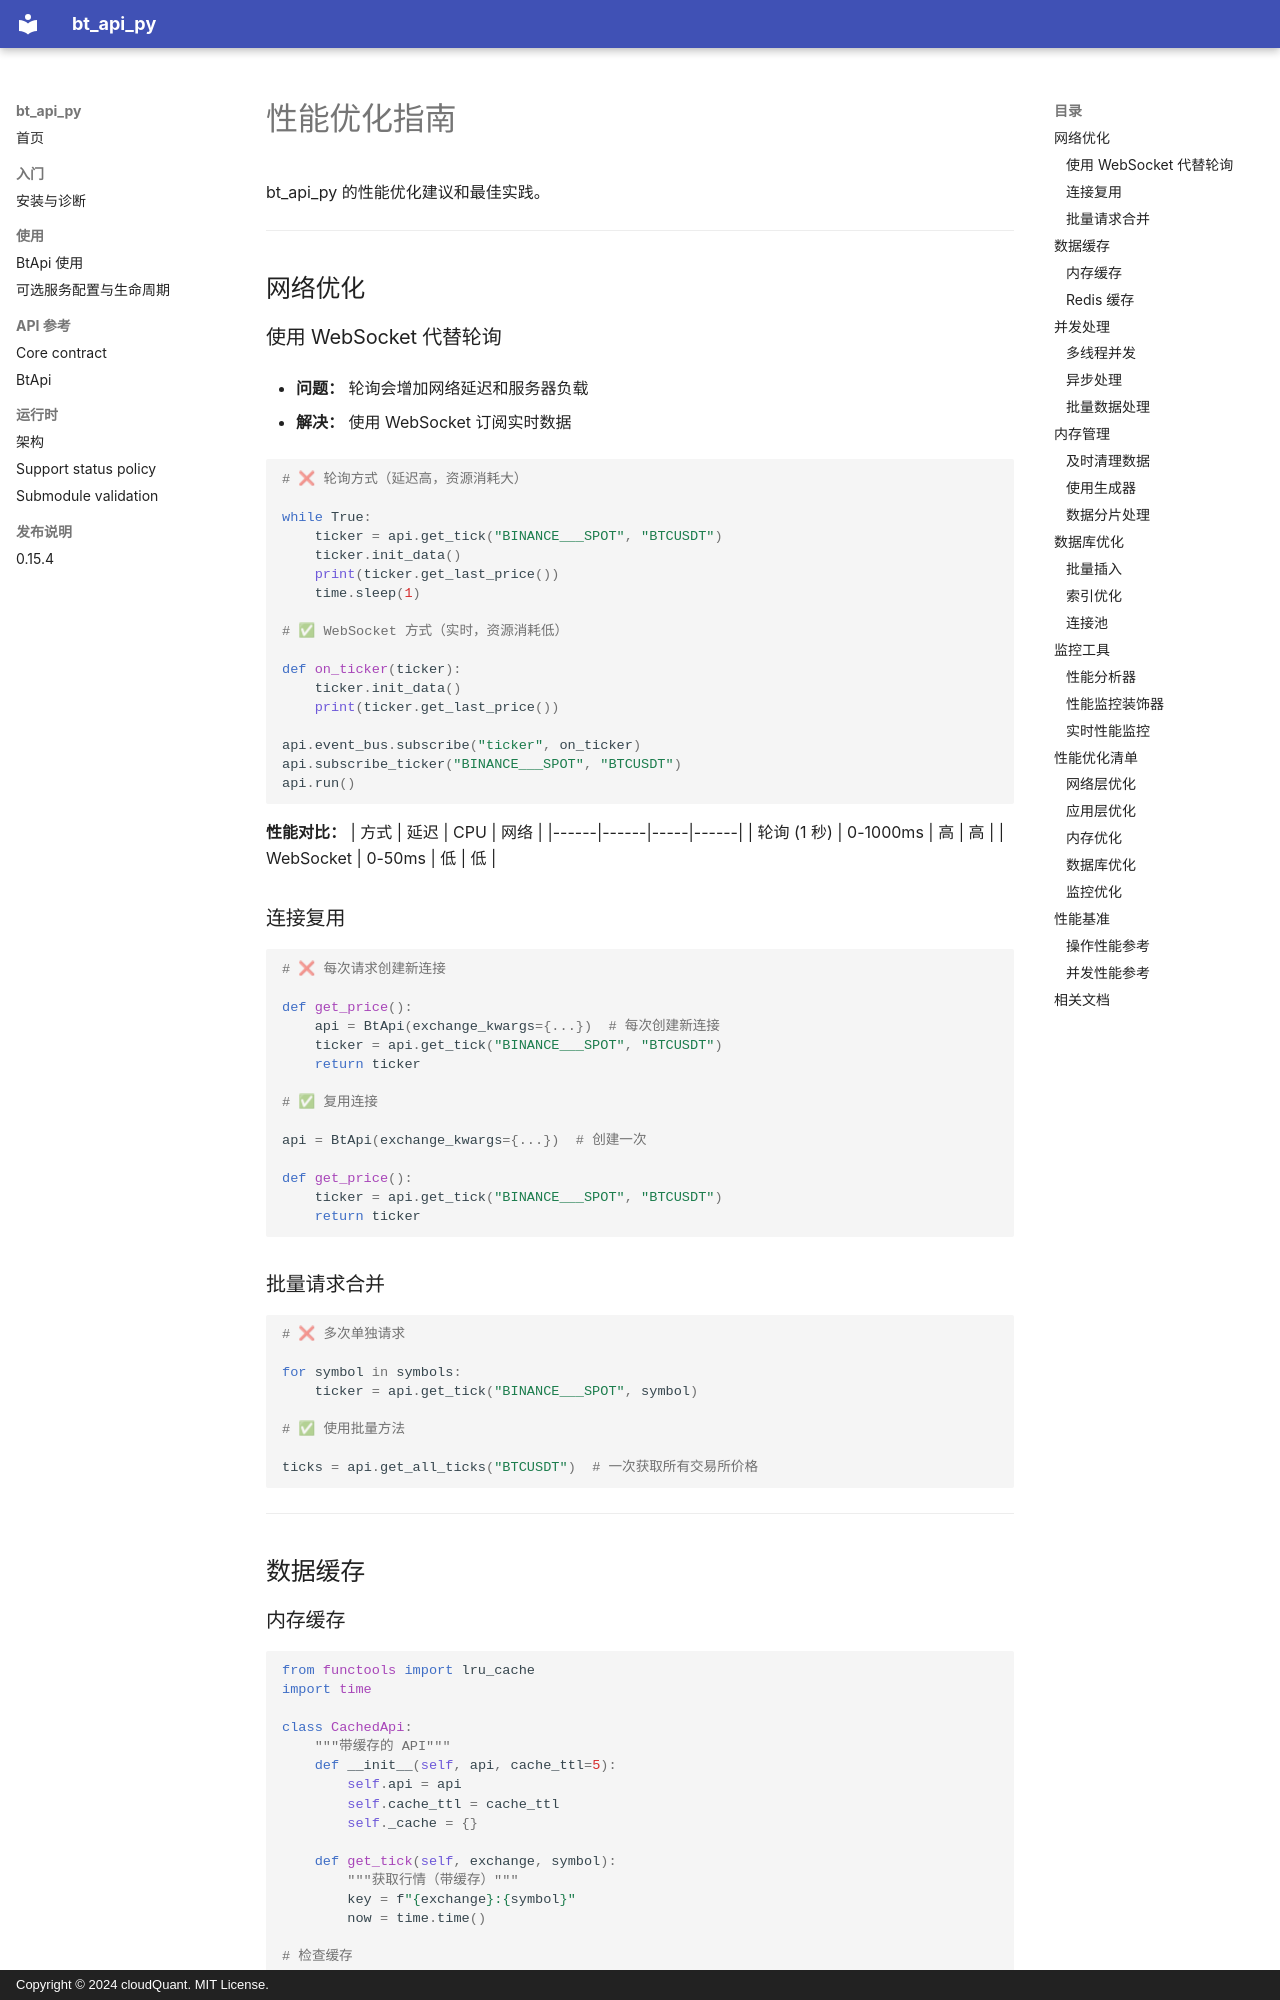

repository: cloudQuant/bt_api_py · page: guides/performance/index.html · generator: mkdocs · copyright: Copyright © 2024 cloudQuant. MIT License.

# 性能优化指南

bt_api_py 的性能优化建议和最佳实践。

---

## 网络优化

### 使用 WebSocket 代替轮询

- **问题：** 轮询会增加网络延迟和服务器负载

- **解决：** 使用 WebSocket 订阅实时数据

```python

# ❌ 轮询方式（延迟高，资源消耗大）

while True:
    ticker = api.get_tick("BINANCE___SPOT", "BTCUSDT")
    ticker.init_data()
    print(ticker.get_last_price())
    time.sleep(1)

# ✅ WebSocket 方式（实时，资源消耗低）

def on_ticker(ticker):
    ticker.init_data()
    print(ticker.get_last_price())

api.event_bus.subscribe("ticker", on_ticker)
api.subscribe_ticker("BINANCE___SPOT", "BTCUSDT")
api.run()

```

**性能对比：**
| 方式 | 延迟 | CPU | 网络 |
|------|------|-----|------|
| 轮询 (1 秒) | 0-1000ms | 高 | 高 |
| WebSocket | 0-50ms | 低 | 低 |

### 连接复用

```python

# ❌ 每次请求创建新连接

def get_price():
    api = BtApi(exchange_kwargs={...})  # 每次创建新连接
    ticker = api.get_tick("BINANCE___SPOT", "BTCUSDT")
    return ticker

# ✅ 复用连接

api = BtApi(exchange_kwargs={...})  # 创建一次

def get_price():
    ticker = api.get_tick("BINANCE___SPOT", "BTCUSDT")
    return ticker

```

### 批量请求合并

```python

# ❌ 多次单独请求

for symbol in symbols:
    ticker = api.get_tick("BINANCE___SPOT", symbol)

# ✅ 使用批量方法

ticks = api.get_all_ticks("BTCUSDT")  # 一次获取所有交易所价格

```

---

## 数据缓存
